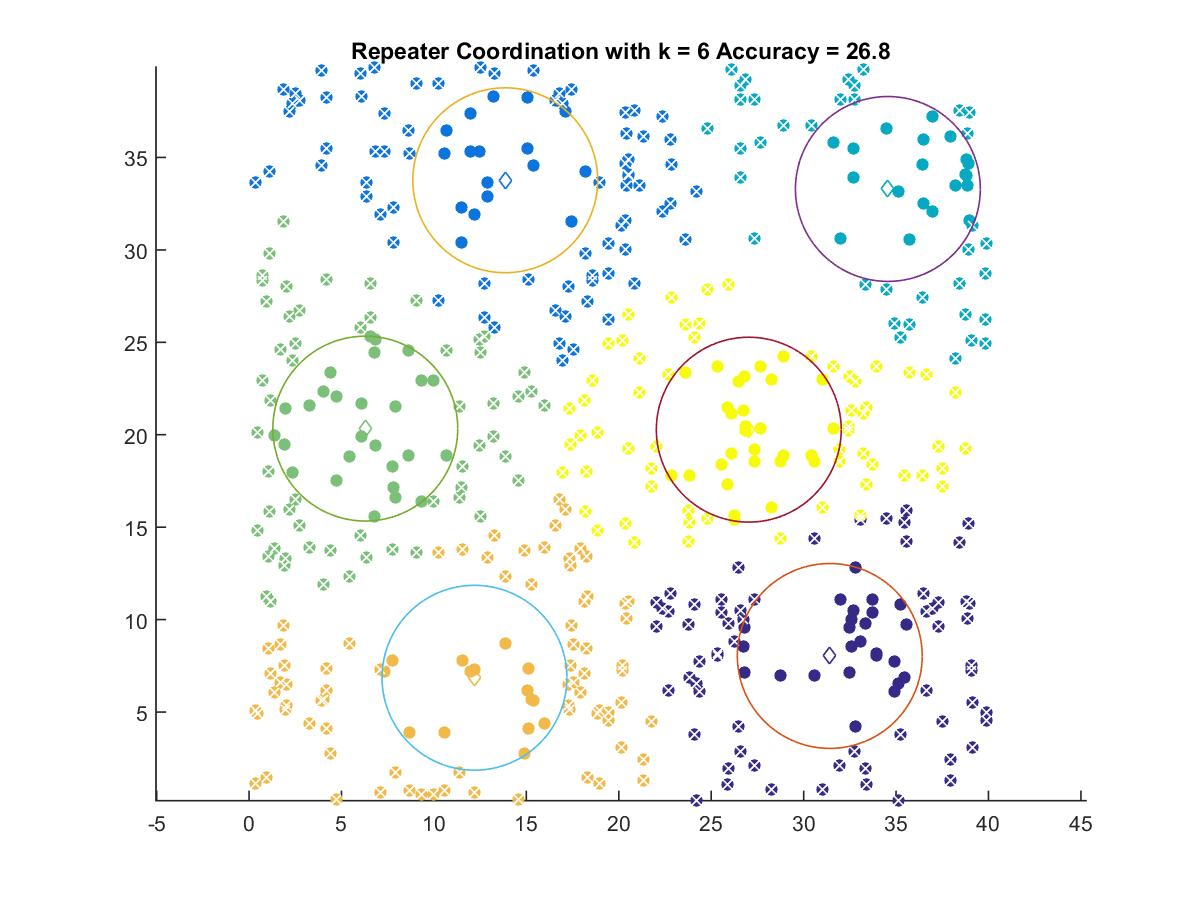

Source data for this figure (header and first rows):
31.414, 8.0332
13.86, 33.77
34.56, 33.3
6.287, 20.33
12.2, 6.854
27.03, 20.27
